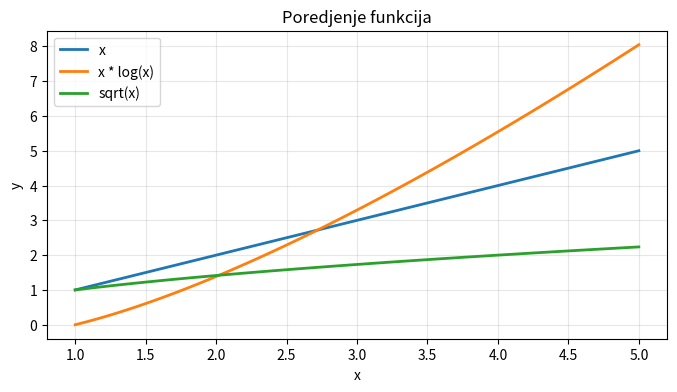
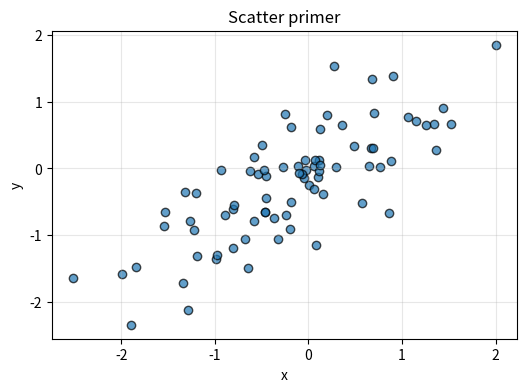
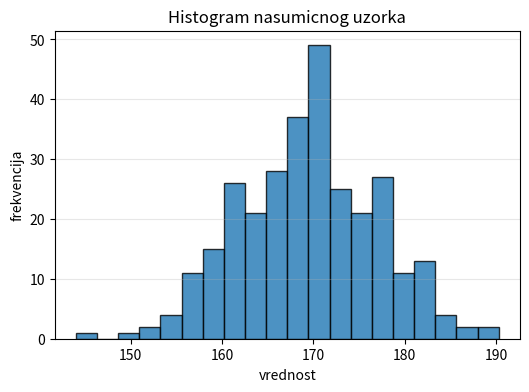
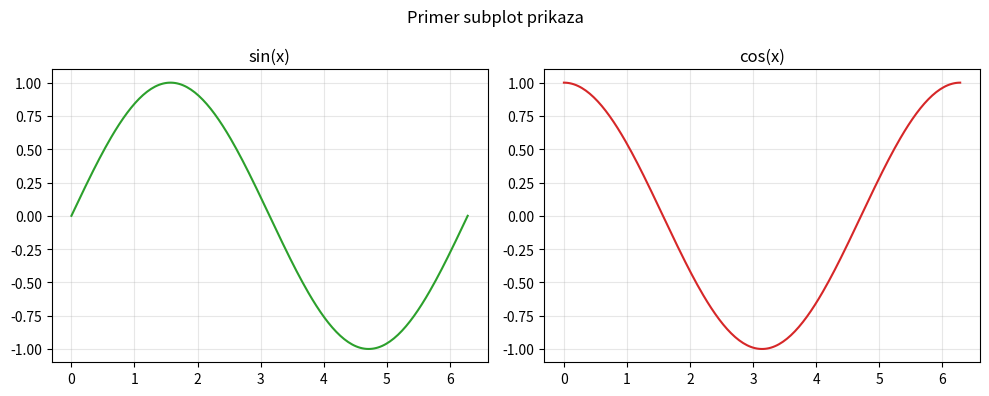
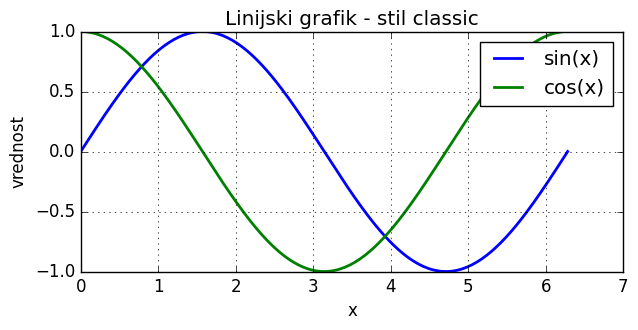
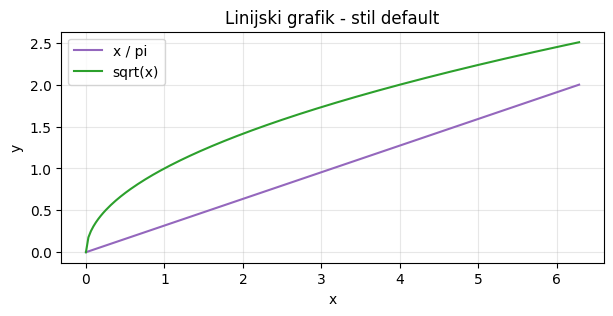
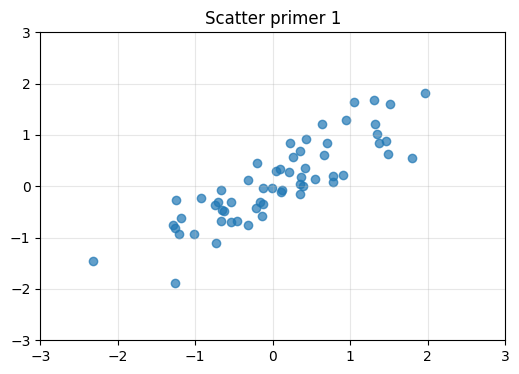
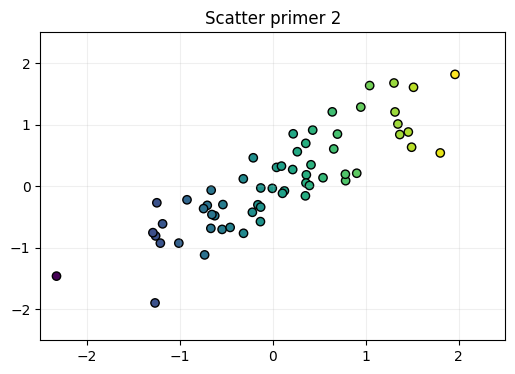
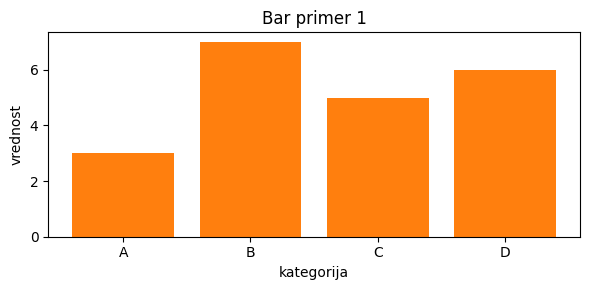
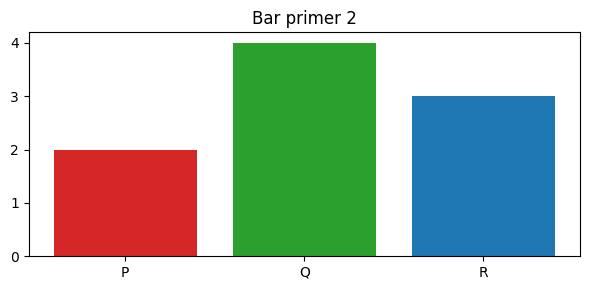
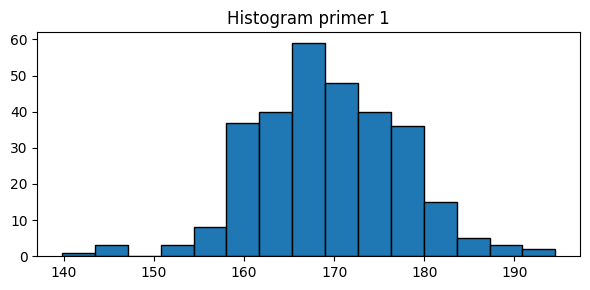
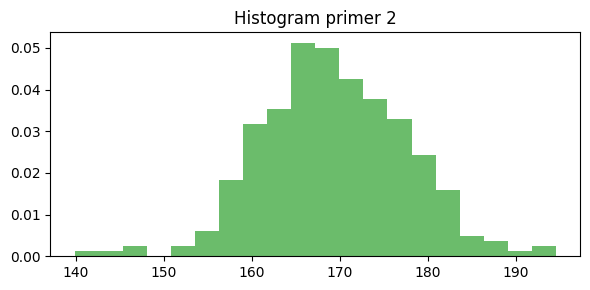
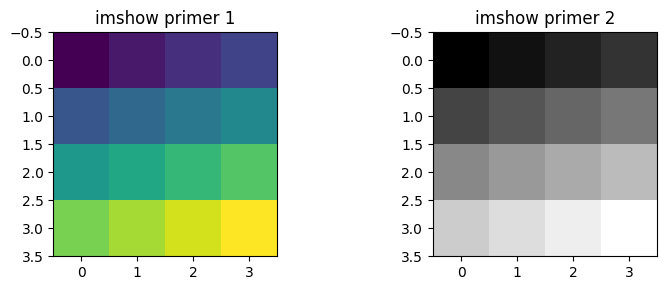
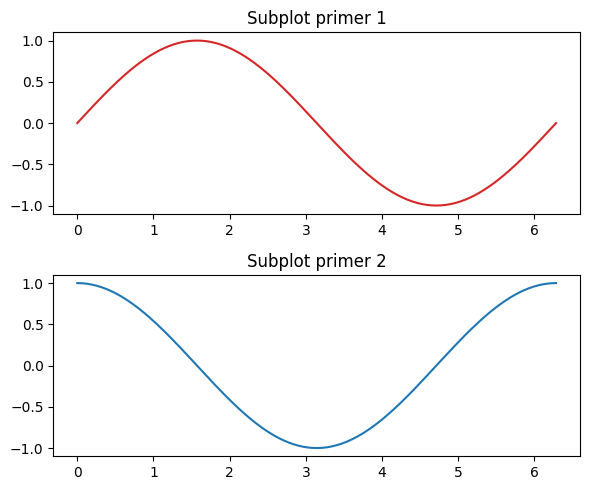

These charts were generated, in order, by the following Python code:
import matplotlib.pyplot as plt
import numpy as np

# Uzimamo 100 ekvidistantnih tacaka iz intervala [1, 5]
x = np.linspace(1, 5, 100)

# Definisemo funkcije
y0 = x
y1 = x * np.log(x)
y2 = np.sqrt(x)

plt.figure(figsize=(8, 4))
plt.plot(x, y0, label='x', linewidth=2)
plt.plot(x, y1, label='x * log(x)', linewidth=2)
plt.plot(x, y2, label='sqrt(x)', linewidth=2)
plt.title('Poredjenje funkcija')
plt.xlabel('x')
plt.ylabel('y')
plt.grid(True, alpha=0.3)
plt.legend()
plt.show()

rng = np.random.default_rng(7)
x = rng.normal(0, 1, 80)
y = 0.7 * x + rng.normal(0, 0.6, 80)

plt.figure(figsize=(6, 4))
plt.scatter(x, y, alpha=0.7, edgecolors='black')
plt.title('Scatter primer')
plt.xlabel('x')
plt.ylabel('y')
plt.grid(True, alpha=0.3)
plt.show()

samples = rng.normal(loc=170, scale=8, size=300)

plt.figure(figsize=(6, 4))
plt.hist(samples, bins=20, color='tab:blue', edgecolor='black', alpha=0.8)
plt.title('Histogram nasumicnog uzorka')
plt.xlabel('vrednost')
plt.ylabel('frekvencija')
plt.grid(axis='y', alpha=0.3)
plt.show()

x = np.linspace(0, 2 * np.pi, 200)

fig, axes = plt.subplots(1, 2, figsize=(10, 4))
axes[0].plot(x, np.sin(x), color='tab:green')
axes[0].set_title('sin(x)')
axes[0].grid(True, alpha=0.3)

axes[1].plot(x, np.cos(x), color='tab:red')
axes[1].set_title('cos(x)')
axes[1].grid(True, alpha=0.3)

fig.suptitle('Primer subplot prikaza')
plt.tight_layout()
plt.show()

x = np.linspace(0, 2 * np.pi, 200)
y_sin = np.sin(x)
y_cos = np.cos(x)
categories = ['A', 'B', 'C', 'D']
values = [3, 7, 5, 6]
image = np.arange(16).reshape(4, 4)

# plt.style.use, plt.figure, plt.plot, plt.title, plt.xlabel, plt.ylabel, plt.legend, plt.grid, plt.show
plt.style.use('classic')
plt.figure(figsize=(7, 3))
plt.plot(x, y_sin, label='sin(x)', linewidth=2)
plt.plot(x, y_cos, label='cos(x)', linewidth=2)
plt.title('Linijski grafik - stil classic')
plt.xlabel('x')
plt.ylabel('vrednost')
plt.legend()
plt.grid(True)
plt.show()

plt.style.use('default')
plt.figure(figsize=(7, 3))
plt.plot(x, x / np.pi, label='x / pi', color='tab:purple')
plt.plot(x, np.sqrt(x), label='sqrt(x)', color='tab:green')
plt.title('Linijski grafik - stil default')
plt.xlabel('x')
plt.ylabel('y')
plt.legend()
plt.grid(alpha=0.3)
plt.show()

# plt.scatter, plt.xlim, plt.ylim, plt.xticks, plt.yticks, plt.show
rng = np.random.default_rng(0)
x_scatter = rng.normal(size=60)
y_scatter = 0.8 * x_scatter + rng.normal(scale=0.4, size=60)

plt.figure(figsize=(6, 4))
plt.scatter(x_scatter, y_scatter, alpha=0.7, c='tab:blue')
plt.title('Scatter primer 1')
plt.xlim(-3, 3)
plt.ylim(-3, 3)
plt.xticks([-3, -2, -1, 0, 1, 2, 3])
plt.yticks([-3, -2, -1, 0, 1, 2, 3])
plt.grid(alpha=0.3)
plt.show()

plt.figure(figsize=(6, 4))
plt.scatter(x_scatter, y_scatter, c=x_scatter, cmap='viridis', edgecolors='black')
plt.title('Scatter primer 2')
plt.xlim(-2.5, 2.5)
plt.ylim(-2.5, 2.5)
plt.xticks([-2, -1, 0, 1, 2])
plt.yticks([-2, -1, 0, 1, 2])
plt.grid(alpha=0.2)
plt.show()

# plt.bar, plt.hist, plt.tight_layout, plt.show
plt.figure(figsize=(6, 3))
plt.bar(categories, values, color='tab:orange')
plt.title('Bar primer 1')
plt.xlabel('kategorija')
plt.ylabel('vrednost')
plt.tight_layout()
plt.show()

plt.figure(figsize=(6, 3))
plt.bar(['P', 'Q', 'R'], [2, 4, 3], color=['tab:red', 'tab:green', 'tab:blue'])
plt.title('Bar primer 2')
plt.tight_layout()
plt.show()

samples = rng.normal(loc=170, scale=8, size=300)
plt.figure(figsize=(6, 3))
plt.hist(samples, bins=15, color='tab:blue', edgecolor='black')
plt.title('Histogram primer 1')
plt.tight_layout()
plt.show()

plt.figure(figsize=(6, 3))
plt.hist(samples, bins=20, density=True, color='tab:green', alpha=0.7)
plt.title('Histogram primer 2')
plt.tight_layout()
plt.show()

# plt.subplots, plt.imshow, plt.savefig, plt.show
fig, axes = plt.subplots(1, 2, figsize=(8, 3))
axes[0].imshow(image, cmap='viridis')
axes[0].set_title('imshow primer 1')
axes[1].imshow(image, cmap='gray')
axes[1].set_title('imshow primer 2')
plt.tight_layout()
plt.savefig('matplotlib_imshow_primer.png', dpi=120)
plt.show()

fig, axes = plt.subplots(2, 1, figsize=(6, 5))
axes[0].plot(x, y_sin, color='tab:red')
axes[0].set_title('Subplot primer 1')
axes[1].plot(x, y_cos, color='tab:blue')
axes[1].set_title('Subplot primer 2')
plt.tight_layout()
plt.savefig('matplotlib_subplot_primer.png', dpi=120)
plt.show()
